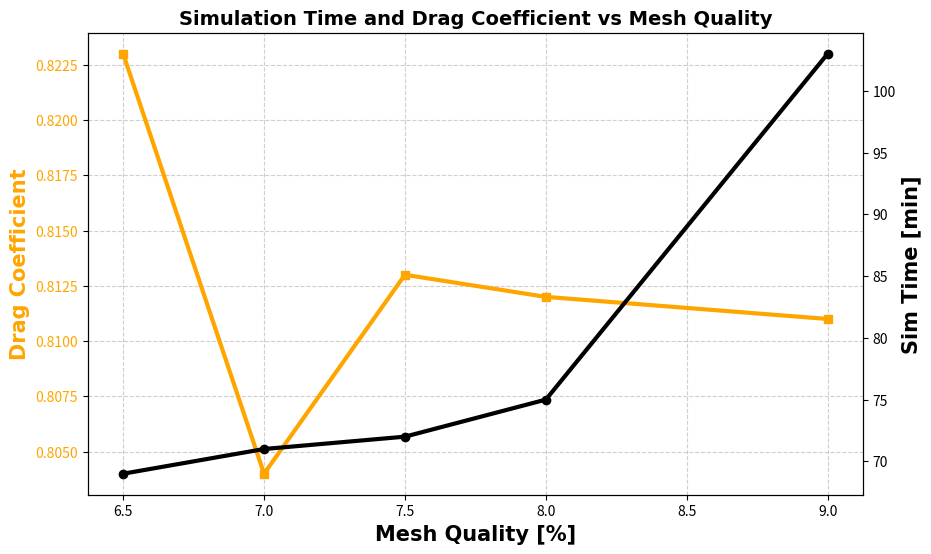

Source code (Python):
import pandas as pd
import matplotlib.pyplot as plt
import numpy as np

data = {
    'Mesh quality': [6.5, 7, 7.5, 8, 9],
    'Sim Time (min)': [69, 71, 72, 75, 103],
    'Drag coefficient': [0.823, 0.804, 0.813, 0.812, 0.811]
}

df = pd.DataFrame(data)

# Make a function that gives an option for controlled smoothening (scatter -> line plot)
plt.figure(figsize=(10, 6))

# Create the first y-axis for Drag Coefficient
fig, ax1 = plt.subplots(figsize=(10, 6))
ax1.plot(df['Mesh quality'], df['Drag coefficient'], marker='s', label='Drag Coefficient', color='orange', linewidth=3)
ax1.set_xlabel('Mesh Quality [%]', fontname="Arial", fontsize=15, fontweight='bold')
ax1.set_ylabel('Drag Coefficient', fontname="Arial", fontsize=15, fontweight='bold', color='orange')
ax1.tick_params(axis='y', labelcolor='orange')

# Create the second y-axis for Sim Time
ax2 = ax1.twinx()
ax2.plot(df['Mesh quality'], df['Sim Time (min)'], marker='o', label='Sim Time (min)', color='black', linewidth=3)
ax2.set_ylabel('Sim Time [min]', fontname="Arial", fontsize=15, fontweight='bold', color='black')
ax2.tick_params(axis='y', labelcolor='black')

# Add title and grid
plt.title('Simulation Time and Drag Coefficient vs Mesh Quality', fontname="Arial", fontsize=14, fontweight='bold')
ax1.grid(True, linestyle='--', alpha=0.6)

plt.show()